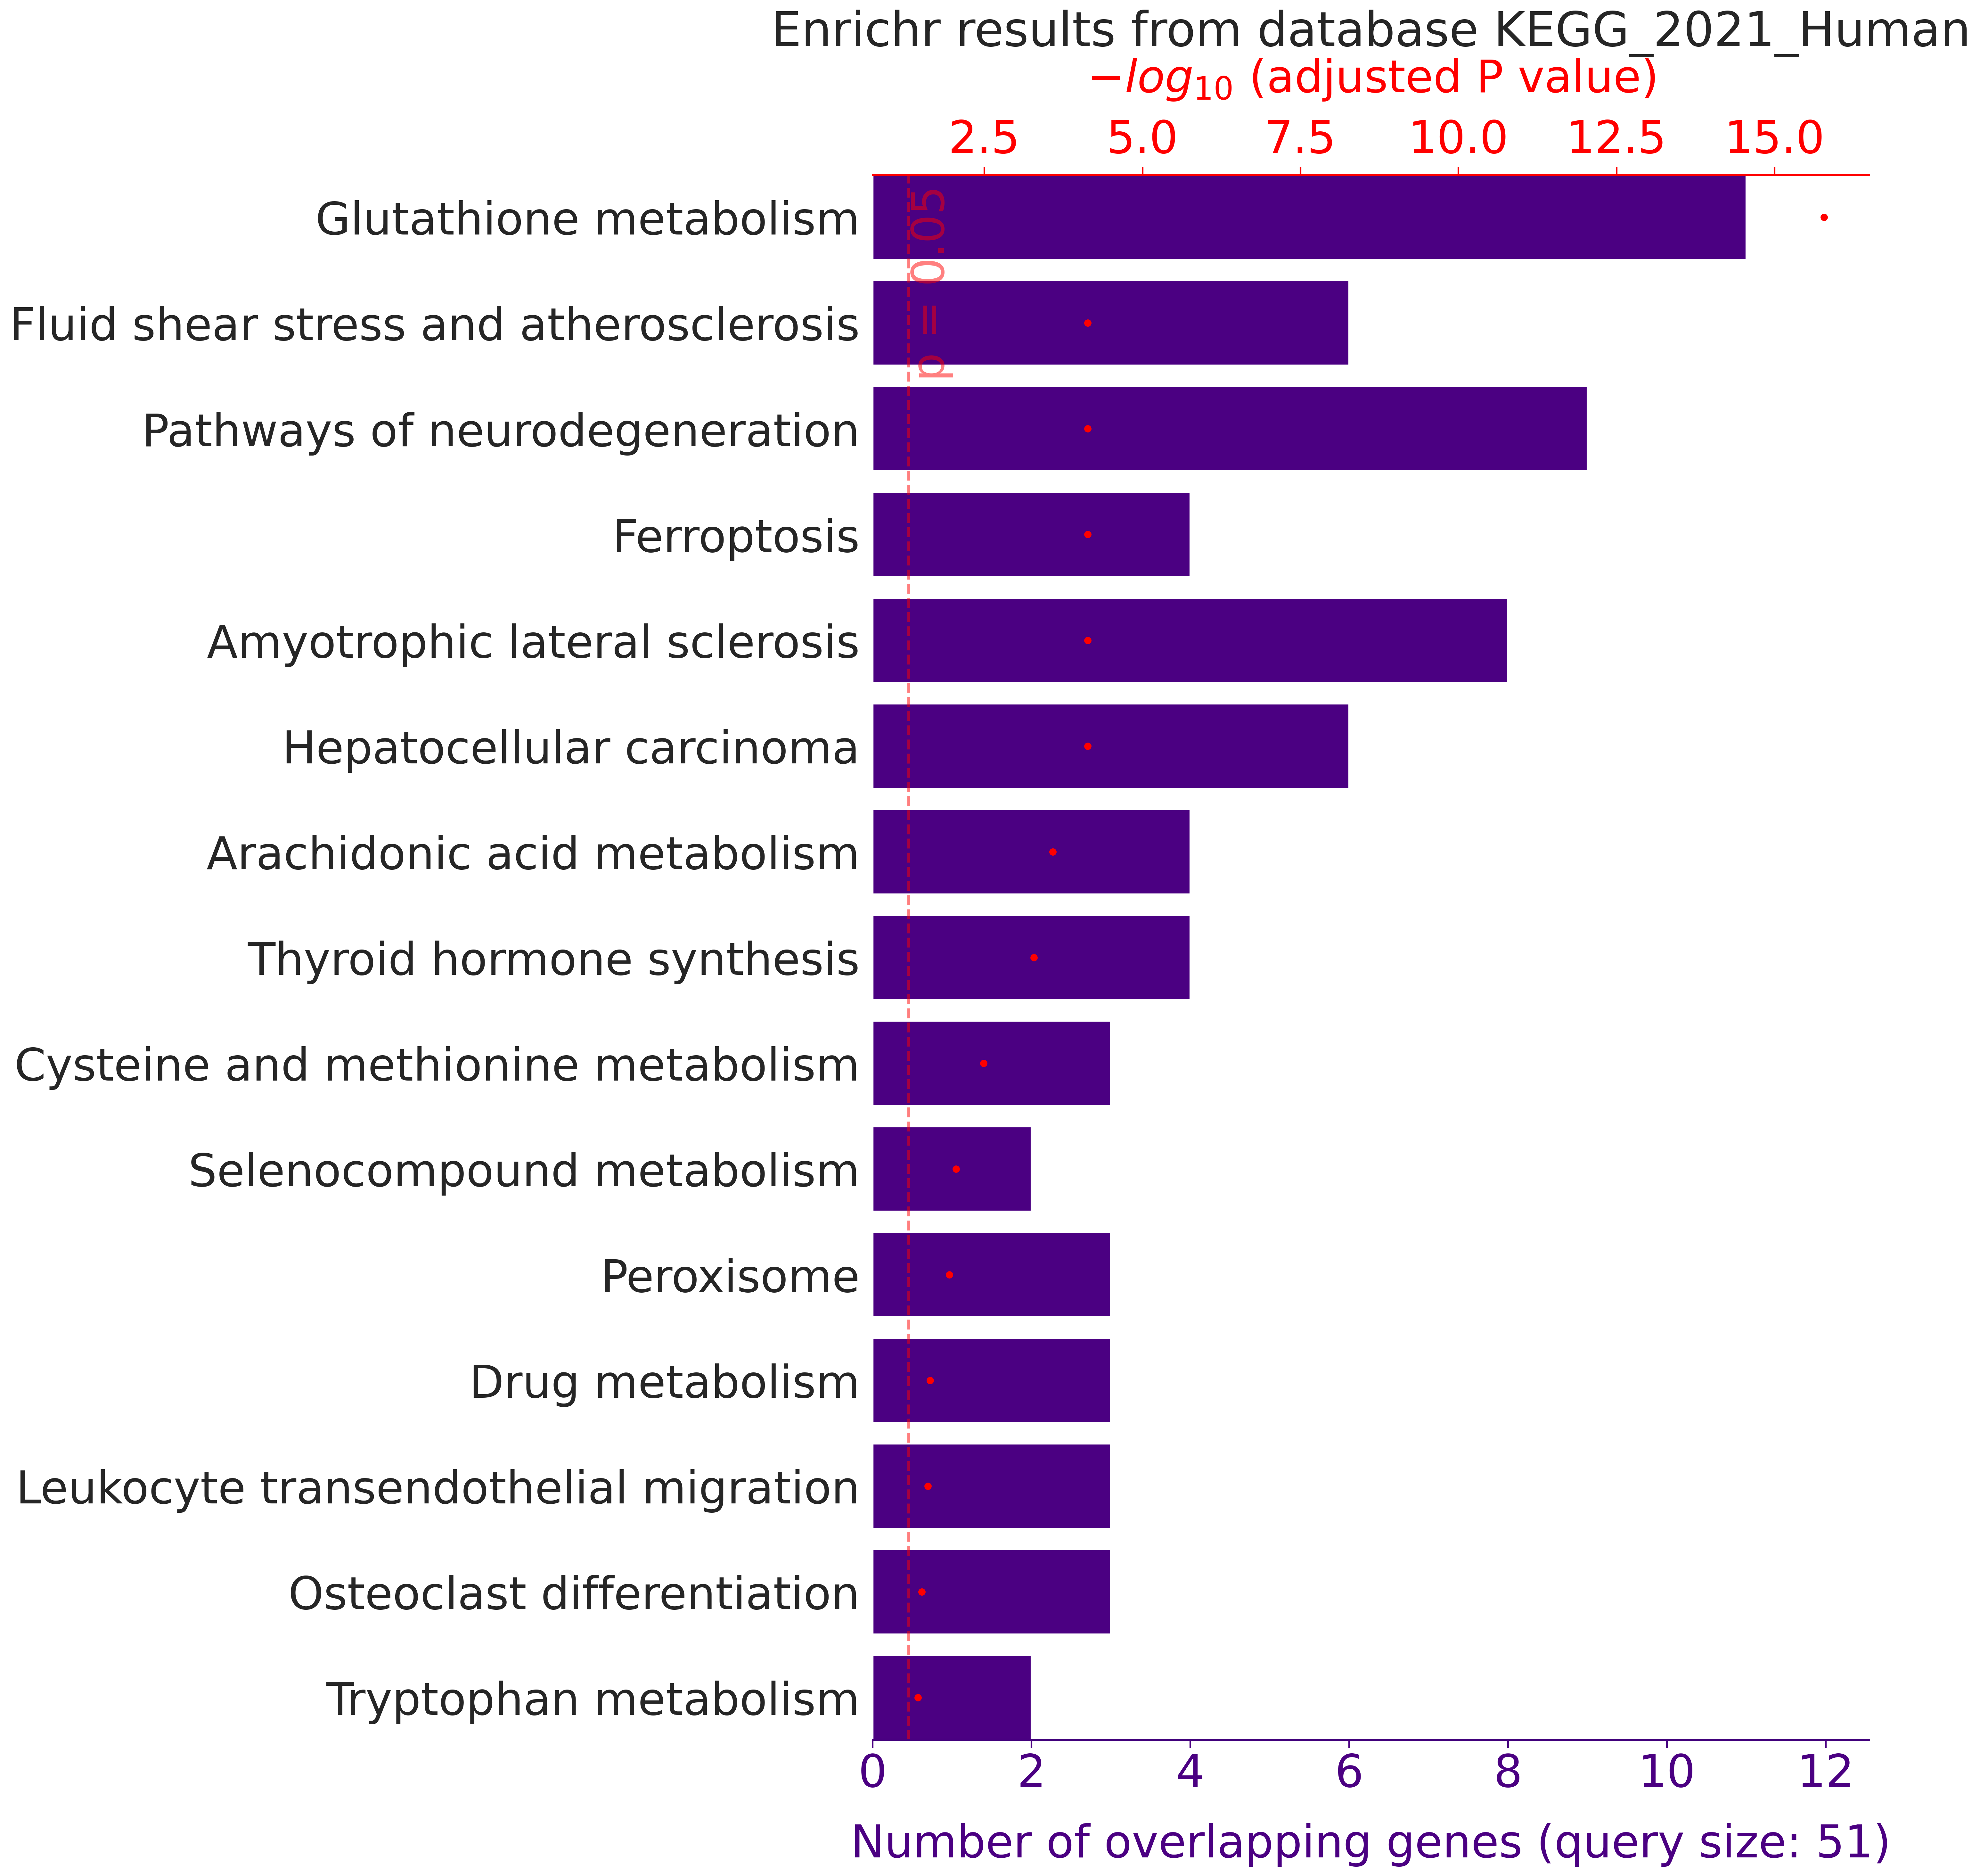

Source data for this figure (header and first rows):
, rank, path_name, p_val, z_score, combined_score, overlapping_genes, adj_p_val, database
0, 1, Glutathione metabolism, 1.5769835177318187e-18, 119, 4877, ['GSTK1', 'GPX2', 'GCLC', 'GPX1', 'GPX4'…, 1.6400628584410915e-16, KEGG_2021_Human
1, 2, Fluid shear stress and atherosclerosis, 1.4081307271616496e-06, 19.87, 267.7, ['NQO1', 'NCF1', 'NCF2', 'GSTP1', 'SQSTM…, 7.322279781240578e-05, KEGG_2021_Human
2, 3, Pathways of neurodegeneration, 2.7958753390037305e-06, 8.959, 114.6, ['PRNP', 'GPX2', 'CCS', 'GPX1', 'APC', '…, 7.332648616811737e-05, KEGG_2021_Human
3, 4, Ferroptosis, 3.5417004287852328e-06, 45.8, 574.8, ['PRNP', 'GCLC', 'GPX4', 'GCLM'], 7.332648616811737e-05, KEGG_2021_Human
4, 5, Amyotrophic lateral sclerosis, 3.585589578614609e-06, 10.24, 128.4, ['GPX2', 'CCS', 'GPX1', 'ALS2', 'GPX3', …, 7.332648616811737e-05, KEGG_2021_Human
5, 6, Hepatocellular carcinoma, 4.230374202006772e-06, 16.29, 201.5, ['NQO1', 'APC', 'TXNRD2', 'TXNRD1', 'GST…, 7.332648616811737e-05, KEGG_2021_Human
6, 7, Arachidonic acid metabolism, 1.7577991334558057e-05, 29.7, 325.2, ['GPX2', 'GPX1', 'GPX3', 'PTGS1'], 0.0002612, KEGG_2021_Human
7, 8, Thyroid hormone synthesis, 3.9878990324411906e-05, 23.83, 241.4, ['GPX2', 'GPX1', 'GPX3', 'GSR'], 0.0005184, KEGG_2021_Human
8, 9, Cysteine and methionine metabolism, 0.0002813, 26.47, 216.4, ['LDHA', 'GCLC', 'GCLM'], 0.003251, KEGG_2021_Human
9, 10, Selenocompound metabolism, 0.000846, 54.24, 383.8, ['TXNRD2', 'TXNRD1'], 0.008799, KEGG_2021_Human
10, 11, Peroxisome, 0.0012, 15.72, 105.7, ['GSTK1', 'IDH1', 'CAT'], 0.01135, KEGG_2021_Human
11, 12, Drug metabolism, 0.002642, 11.81, 70.12, ['GSTK1', 'GSTP1', 'AOX1'], 0.02289, KEGG_2021_Human
12, 13, Leukocyte transendothelial migration, 0.003078, 11.17, 64.6, ['NCF1', 'NCF2', 'ACTB'], 0.02463, KEGG_2021_Human
13, 14, Osteoclast differentiation, 0.00417, 9.992, 54.76, ['NCF1', 'NCF2', 'SQSTM1'], 0.03097, KEGG_2021_Human
14, 15, Tryptophan metabolism, 0.005143, 20.32, 107.1, ['CAT', 'AOX1'], 0.03566, KEGG_2021_Human
15, 16, Nucleotide excision repair, 0.006405, 18.05, 91.18, ['ERCC2', 'ERCC6'], 0.04163, KEGG_2021_Human
16, 17, Phagosome, 0.006864, 8.305, 41.37, ['NCF1', 'NCF2', 'ACTB'], 0.04199, KEGG_2021_Human
17, 18, Pathways in cancer, 0.01114, 4.014, 18.05, ['NQO1', 'APC', 'TXNRD2', 'TXNRD1', 'GST…, 0.06436, KEGG_2021_Human
18, 19, Neutrophil extracellular trap formation, 0.01241, 6.641, 29.15, ['NCF1', 'NCF2', 'ACTB'], 0.0679, KEGG_2021_Human
19, 20, Central carbon metabolism in cancer, 0.01379, 11.93, 51.12, ['LDHA', 'IDH1'], 0.0687, KEGG_2021_Human
20, 21, Diabetic cardiomyopathy, 0.01501, 6.172, 25.91, ['NCF1', 'NCF2', 'GSR'], 0.0687, KEGG_2021_Human
21, 22, Vitamin B6 metabolism, 0.0152, 79.78, 334, ['AOX1'], 0.0687, KEGG_2021_Human
22, 23, Metabolism of xenobiotics by cytochrome …, 0.01611, 10.96, 45.26, ['GSTK1', 'GSTP1'], 0.0687, KEGG_2021_Human
23, 24, Bacterial invasion of epithelial cells, 0.01651, 10.82, 44.38, ['ACTB', 'DNM2'], 0.0687, KEGG_2021_Human
24, 25, Leishmaniasis, 0.01651, 10.82, 44.38, ['NCF1', 'NCF2'], 0.0687, KEGG_2021_Human
25, 26, Fc gamma R-mediated phagocytosis, 0.02544, 8.53, 31.32, ['NCF1', 'DNM2'], 0.1018, KEGG_2021_Human
26, 27, Ubiquinone and other terpenoid-quinone b…, 0.0277, 39.88, 143, ['NQO1'], 0.1067, KEGG_2021_Human
27, 28, Prion disease, 0.03239, 4.555, 15.62, ['PRNP', 'NCF1', 'NCF2'], 0.1203, KEGG_2021_Human
28, 29, Platelet activation, 0.03991, 6.633, 21.37, ['ACTB', 'PTGS1'], 0.1431, KEGG_2021_Human
29, 30, Huntington disease, 0.0431, 4.052, 12.74, ['GPX2', 'GPX1', 'GPX3'], 0.1494, KEGG_2021_Human
30, 31, Autophagy, 0.04775, 5.991, 18.22, ['SQSTM1', 'CTSB'], 0.1602, KEGG_2021_Human
31, 32, Steroid biosynthesis, 0.04981, 20.98, 62.93, ['DHCR24'], 0.1604, KEGG_2021_Human
32, 33, Apoptosis, 0.05091, 5.775, 17.2, ['ACTB', 'CTSB'], 0.1604, KEGG_2021_Human
33, 34, Hippo signaling pathway, 0.06493, 5.017, 13.72, ['APC', 'ACTB'], 0.1986, KEGG_2021_Human
34, 35, Citrate cycle (TCA cycle), 0.07379, 13.74, 35.81, ['IDH1'], 0.2132, KEGG_2021_Human
35, 36, Glyoxylate and dicarboxylate metabolism, 0.07379, 13.74, 35.81, ['CAT'], 0.2132, KEGG_2021_Human
36, 37, Asthma, 0.07615, 13.28, 34.19, ['EPX'], 0.2141, KEGG_2021_Human
37, 38, Propanoate metabolism, 0.08321, 12.07, 30.01, ['LDHA'], 0.2277, KEGG_2021_Human
38, 39, Nicotinate and nicotinamide metabolism, 0.08556, 11.71, 28.8, ['AOX1'], 0.2282, KEGG_2021_Human
39, 40, Tyrosine metabolism, 0.08789, 11.38, 27.67, ['AOX1'], 0.2285, KEGG_2021_Human
40, 41, African trypanosomiasis, 0.09022, 11.06, 26.61, ['HBA1'], 0.2289, KEGG_2021_Human
41, 42, Lipid and atherosclerosis, 0.1042, 3.782, 8.552, ['NCF1', 'NCF2'], 0.2507, KEGG_2021_Human
42, 43, Regulation of actin cytoskeleton, 0.1066, 3.729, 8.346, ['APC', 'ACTB'], 0.2507, KEGG_2021_Human
43, 44, Basal transcription factors, 0.1087, 9.048, 20.08, ['ERCC2'], 0.2507, KEGG_2021_Human
44, 45, Pyruvate metabolism, 0.1132, 8.653, 18.85, ['LDHA'], 0.2507, KEGG_2021_Human
45, 46, Valine, leucine and isoleucine degradati…, 0.1155, 8.469, 18.28, ['AOX1'], 0.2507, KEGG_2021_Human
46, 47, Vibrio cholerae infection, 0.12, 8.122, 17.22, ['ACTB'], 0.2507, KEGG_2021_Human
47, 48, Cholesterol metabolism, 0.12, 8.122, 17.22, ['APOE'], 0.2507, KEGG_2021_Human
48, 49, Malaria, 0.12, 8.122, 17.22, ['HBA1'], 0.2507, KEGG_2021_Human
49, 50, Chemical carcinogenesis, 0.1241, 3.395, 7.085, ['GSTK1', 'GSTP1'], 0.2507, KEGG_2021_Human
50, 51, Endocrine and other factor-regulated cal…, 0.1267, 7.653, 15.81, ['DNM2'], 0.2507, KEGG_2021_Human
51, 52, Fanconi anemia pathway, 0.129, 7.508, 15.38, ['FANCC'], 0.2507, KEGG_2021_Human
52, 53, Shigellosis, 0.13, 3.296, 6.725, ['SQSTM1', 'ACTB'], 0.2507, KEGG_2021_Human
53, 54, Regulation of lipolysis in adipocytes, 0.1312, 7.369, 14.97, ['PTGS1'], 0.2507, KEGG_2021_Human
54, 55, Salmonella infection, 0.1326, 3.256, 6.578, ['ACTB', 'DNM2'], 0.2507, KEGG_2021_Human
55, 56, Endocytosis, 0.1352, 3.216, 6.436, ['EHD2', 'DNM2'], 0.2511, KEGG_2021_Human
56, 57, Endometrial cancer, 0.1378, 6.98, 13.83, ['APC'], 0.2515, KEGG_2021_Human
57, 58, Viral myocarditis, 0.1422, 6.742, 13.15, ['ACTB'], 0.255, KEGG_2021_Human
58, 59, Basal cell carcinoma, 0.1488, 6.415, 12.22, ['APC'], 0.2623, KEGG_2021_Human
59, 60, Glycolysis / Gluconeogenesis, 0.1575, 6.025, 11.14, ['LDHA'], 0.2671, KEGG_2021_Human
... 44 more rows
